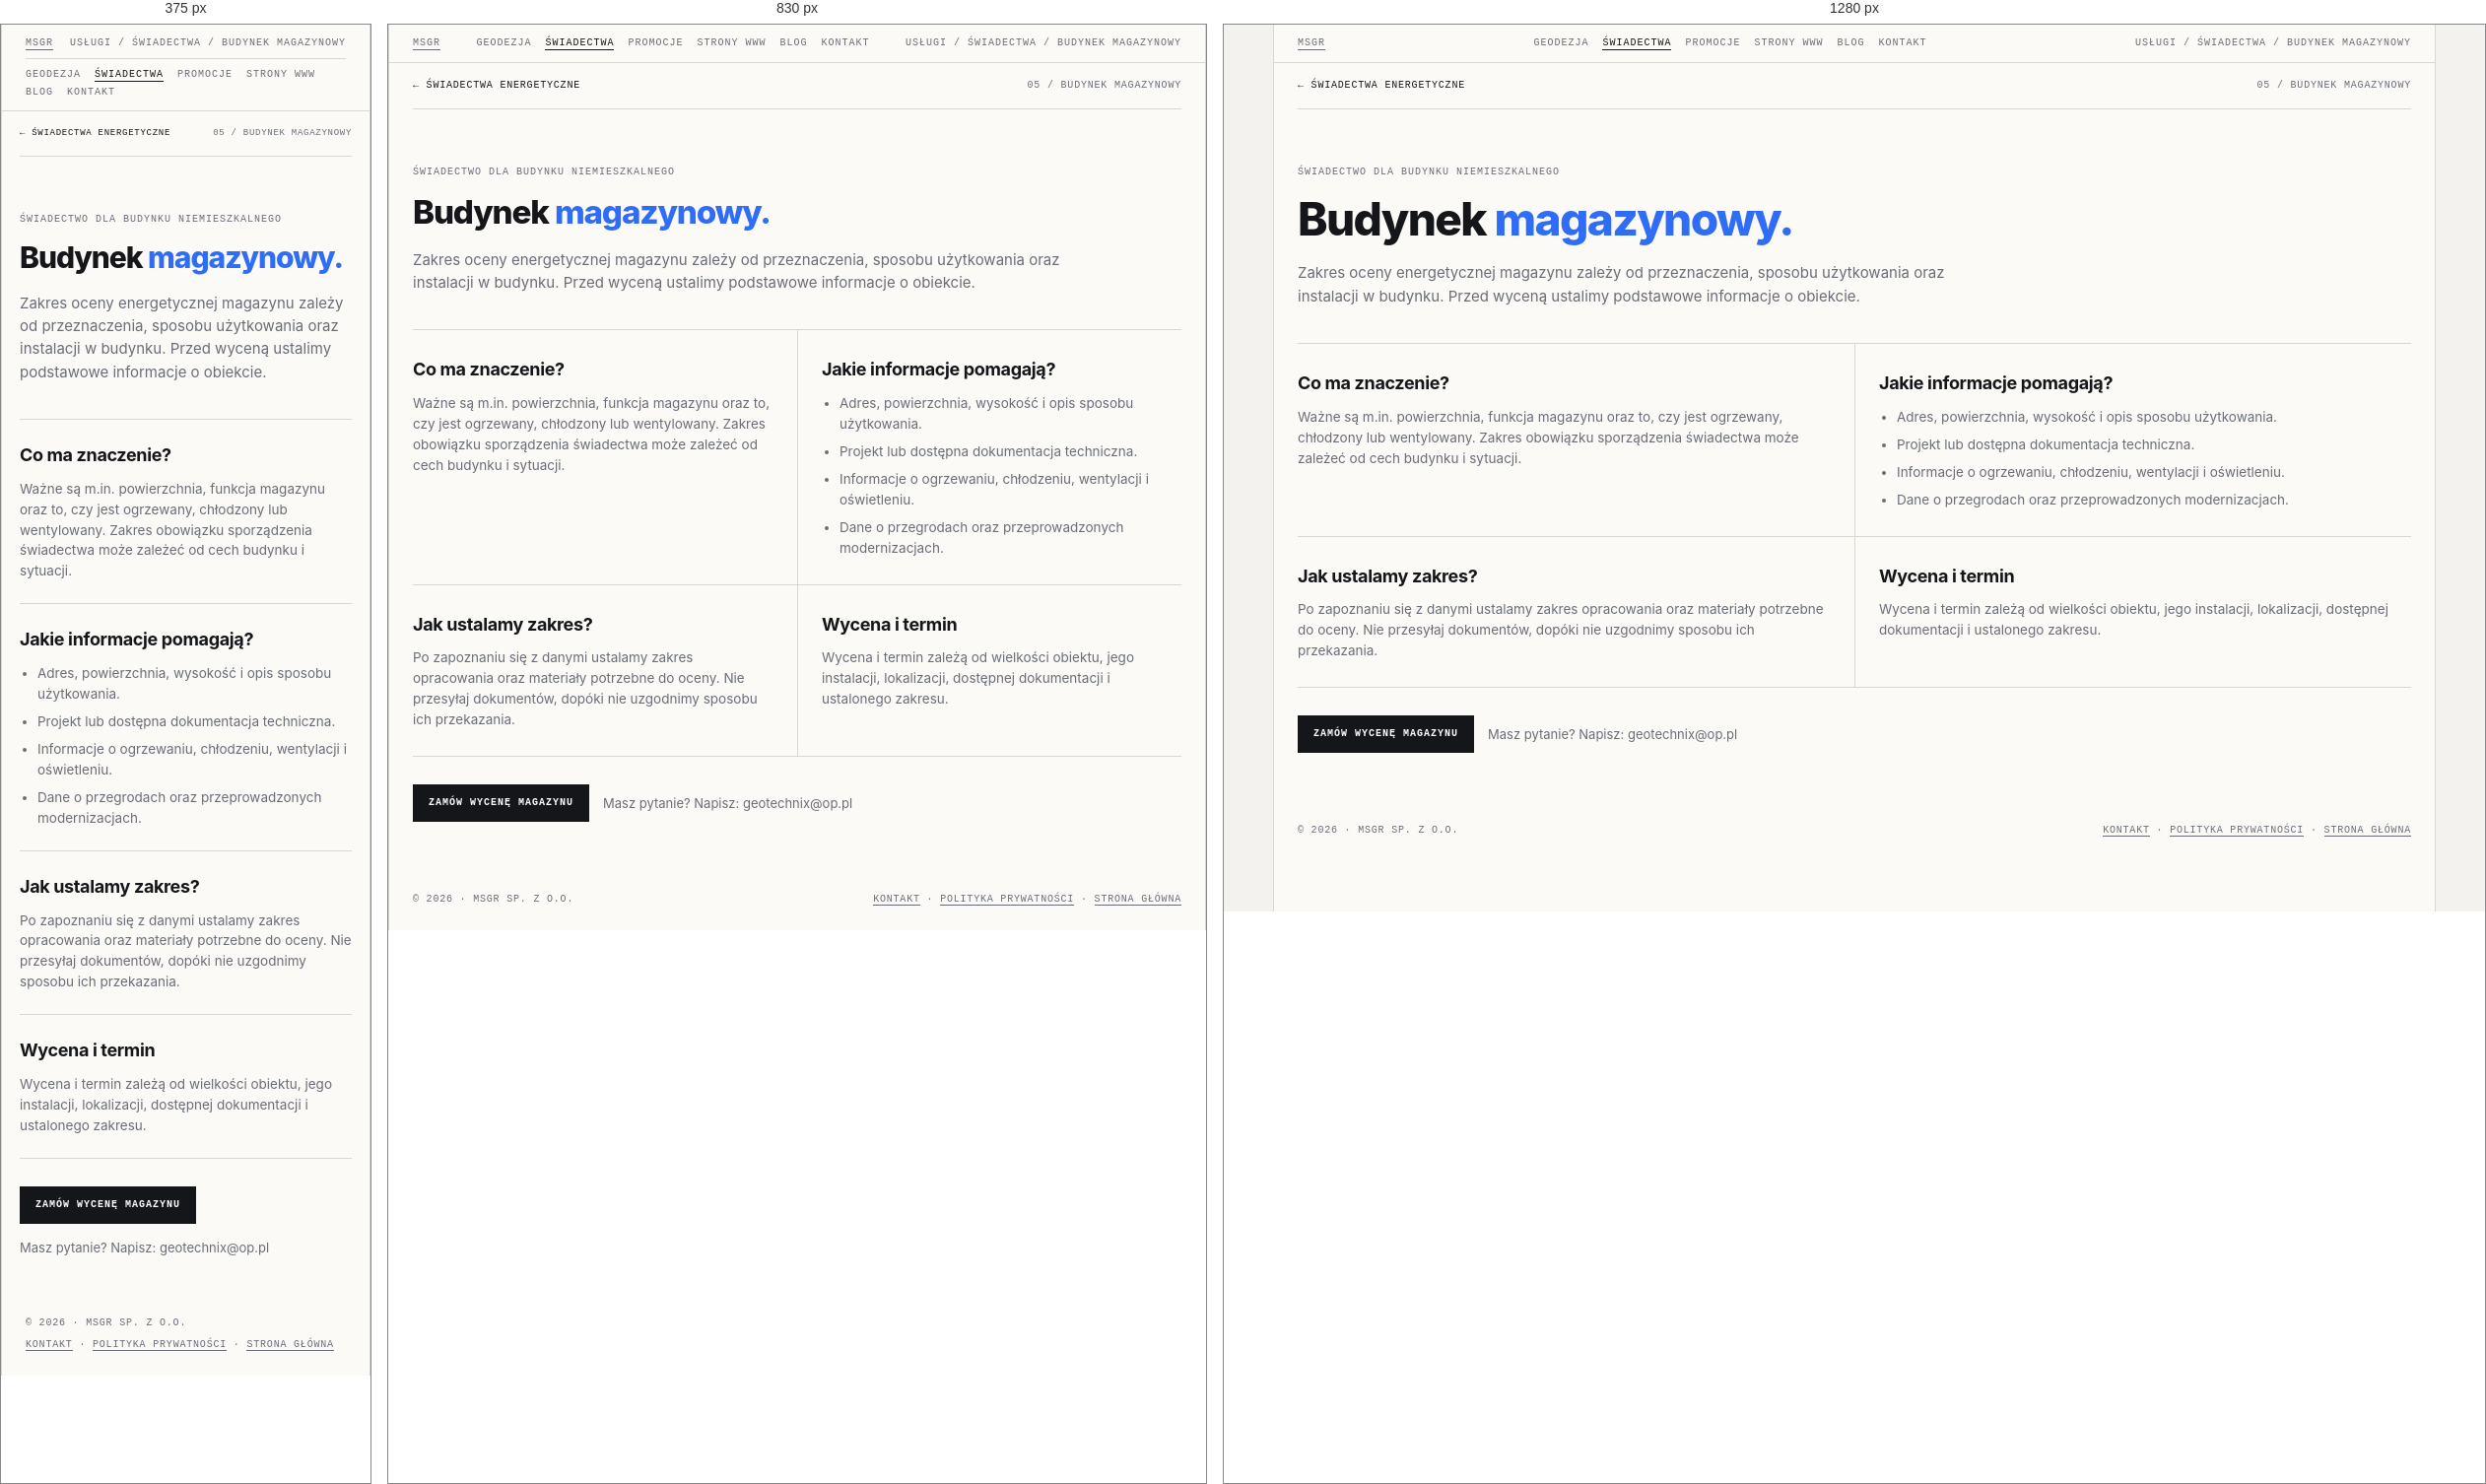
Rendered at 375 px, 830 px and 1280 px, left to right.

<!-- file: swiadectwo-magazynowy.html -->
<!doctype html>
<html lang="pl">
<head>
<meta name="theme-color" content="#f3f2ee">
<link rel="canonical" href="https://geocert.pl/swiadectwo-magazynowy.html">
<meta charset="utf-8">
<meta name="viewport" content="width=device-width, initial-scale=1">
<meta name="description" content="Świadectwo energetyczne: Budynek magazynowy. Informacje o zakresie, dokumentach i indywidualnej wycenie w MSGR.">
<title>Świadectwo energetyczne — Budynek magazynowy | MSGR</title>
<link rel="icon" href="favicon.ico" sizes="any">
<link rel="stylesheet" href="swiadectwa.css">
    <meta property="og:type" content="website">
    <meta property="og:locale" content="pl_PL">
    <meta property="og:site_name" content="MSGR">
    <meta property="og:title" content="Świadectwo energetyczne — Budynek magazynowy | MSGR">
    <meta property="og:description" content="Świadectwo energetyczne: Budynek magazynowy. Informacje o zakresie, dokumentach i indywidualnej wycenie w MSGR.">
    <meta name="twitter:card" content="summary">
    <meta name="twitter:title" content="Świadectwo energetyczne — Budynek magazynowy | MSGR">
    <meta name="twitter:description" content="Świadectwo energetyczne: Budynek magazynowy. Informacje o zakresie, dokumentach i indywidualnej wycenie w MSGR.">
</head>
<body>
<div class="frame">
  <div class="bar"><a href="index.html">MSGR</a><nav class="bar-nav" aria-label="Menu główne"><a href="geodezja.html">Geodezja</a><a href="swiadectwa.html" aria-current="page">Świadectwa</a><a href="promocje.html">Promocje</a><a href="msgrit.html">Strony WWW</a><a href="blog.html">Blog</a><a href="kontakt.html">Kontakt</a></nav><span>Usługi / Świadectwa / Budynek magazynowy</span></div>
  <main class="detail-main">
    <nav class="detail-crumb" aria-label="Nawigacja okruszkowa"><a href="swiadectwa.html">← Świadectwa energetyczne</a><span>05 / Budynek magazynowy</span></nav>
    <header class="detail-hero">
      <span class="eyebrow">Świadectwo dla budynku niemieszkalnego</span>
      <h1>Budynek <em>magazynowy.</em></h1>
      <p class="lead">Zakres oceny energetycznej magazynu zależy od przeznaczenia, sposobu użytkowania oraz instalacji w budynku. Przed wyceną ustalimy podstawowe informacje o obiekcie.</p>
    </header>
    <div class="detail-sections">
      <section class="detail-section">
        <h2>Co ma znaczenie?</h2>
        <p>Ważne są m.in. powierzchnia, funkcja magazynu oraz to, czy jest ogrzewany, chłodzony lub wentylowany. Zakres obowiązku sporządzenia świadectwa może zależeć od cech budynku i sytuacji.</p>
      </section>
      <section class="detail-section">
        <h2>Jakie informacje pomagają?</h2>
        <ul>
          <li>Adres, powierzchnia, wysokość i opis sposobu użytkowania.</li>
          <li>Projekt lub dostępna dokumentacja techniczna.</li>
          <li>Informacje o ogrzewaniu, chłodzeniu, wentylacji i oświetleniu.</li>
          <li>Dane o przegrodach oraz przeprowadzonych modernizacjach.</li>
        </ul>
      </section>
      <section class="detail-section">
        <h2>Jak ustalamy zakres?</h2>
        <p>Po zapoznaniu się z danymi ustalamy zakres opracowania oraz materiały potrzebne do oceny. Nie przesyłaj dokumentów, dopóki nie uzgodnimy sposobu ich przekazania.</p>
      </section>
      <section class="detail-section">
        <h2>Wycena i termin</h2>
        <p>Wycena i termin zależą od wielkości obiektu, jego instalacji, lokalizacji, dostępnej dokumentacji i ustalonego zakresu.</p>
      </section>
    </div>
    <div class="detail-cta">
      <a class="btn primary" href="kontakt.html?service=swiadectwo&amp;typ=magazynowy">Zamów wycenę magazynu</a>
      <p>Masz pytanie? Napisz: <a href="mailto:geotechnix@op.pl">geotechnix@op.pl</a></p>
    </div>
  </main>
  <footer><span>© 2026 · MSGR sp. z o.o.</span><span><a href="kontakt.html">Kontakt</a> · <a href="polityka-prywatnosci.html">Polityka prywatności</a> · <a href="index.html">Strona główna</a></span></footer>
</div>
</body>
</html>


/* @media block from swiadectwa.css */
@media (max-width:900px){
  .hero{grid-template-columns:1fr}
  .grid{grid-template-columns:1fr}
  .card{border-right:0}
  .info{grid-template-columns:1fr}
  .info > div:first-child{border-right:0;border-bottom:1px solid var(--line)}
}

/* @media block from swiadectwa.css */
@media(max-width:760px){
  .bar{flex-wrap:wrap;gap:8px}
  .bar .bar-nav{order:3;width:100%;justify-content:flex-start;padding-top:9px;border-top:1px solid var(--line)}
}

/* @media block from swiadectwa.css */
@media (max-width:760px){
  .quote{grid-template-columns:1fr;gap:24px;padding:36px 18px}
  .form-grid{grid-template-columns:1fr}
  .quote-form .full{grid-column:auto}
  .detail-main{padding:0 18px 36px}
  .detail-sections{grid-template-columns:1fr}
  .detail-section,.detail-section:nth-child(even){padding:22px 0;border-left:0}
  .detail-crumb{font-size:9px}
}